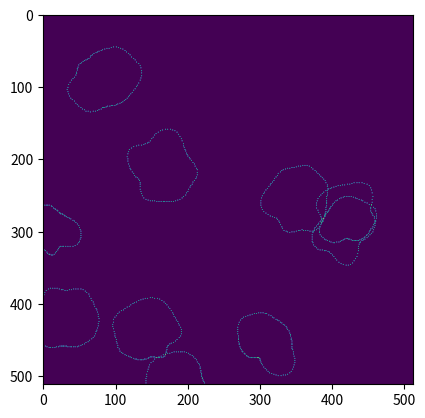

This chart was generated by the following Python code:
#!/usr/bin/env python3
# -*- coding: utf-8 -*-
"""
Created on Wed Feb 16 07:33:20 2022

@author: Maxgamill
"""

import numpy as np
import matplotlib.pyplot as plt


#set seed for consistent results 
np.random.seed(2021)

def contour_length(x, y):
    end_len = ((x[-1]-x[0])**2+(y[-1]-y[0])**2)**0.5
    cont_len=0
    for i in range(len(x)-1):
        cont_len += ((x[i]-x[i+1])**2+(y[i]-y[i+1])**2)**0.5
    cont_len += end_len
    return cont_len


def create_rand_circle(H=15, size_limit=1, points=101, log_rng = (-0.5,-2.5)):
    # Randomize amplitude and phase
    amp = (np.multiply(np.random.rand(1,H)-0.5, np.logspace(log_rng[0],log_rng[1],H))).T # Hx1
    phase = np.random.rand(1,H).T * 2*np.pi # Hx1
    # Accumulate r(t) over t=[0,2*pi]
    t = np.linspace(0,2*np.pi,points)
    r = np.ones(t.size)
    for h in range(H):
      r += amp[h]*np.sin(h*t+phase[h])
    # ensure smaller circles become roughly the same size as larger ones 
    r *= size_limit/max(r) + 0.1*size_limit*np.random.rand()
    # Reconstruct x(t), y(t)
    x = r * np.cos(t)
    y = r * np.sin(t)
    return np.asarray([x,y,r,t]).T

def arrange_circles(no_circle, square_size=512, H=10, size_limit=50, points=101, log_rng=(0,-1.5)):
    'Generates multiple distorted circles on a canvas'
    array = np.zeros((no_circle, points, 4)) # create empty array to add to later
    for i in range(no_circle):
        # generate a circle
        xyrt_array = create_rand_circle(H=H, size_limit=size_limit, points=points, log_rng=log_rng)
        # adds a bias to the new random centres
        rand_centre_x = np.random.randint(-10,square_size+10) 
        rand_centre_y = np.random.randint(-10,square_size+10)
        xyrt_array[:,0] += rand_centre_x
        xyrt_array[:,1] += rand_centre_y
        print('Mol %i contour length: %.3f' %(i, contour_length(xyrt_array[:,0], xyrt_array[:,1])))
        # put coords into array
        array[i] += xyrt_array
    plt.show()
    return array

def skeletonise(xy_array):
    'Maps coords to grid'
    xy_copy = xy_array.copy()
    xy_copy[0] = np.round(xy_copy[0])
    xy_copy[0] = np.round(xy_copy[0])
    return xy_copy

def gridify(xy_array, grid_size, grid_ext=10):
    'Turn the skeletonised array to a numpy grid'
    arr_max = int(np.max(xy_array))+1
    grid = np.zeros((arr_max, arr_max))
    for mol_xy in xy_array:
        for idx in range(len(mol_xy[:,0])):
            grid[int(mol_xy[idx,0]),int(mol_xy[idx,1])] = 1
    return grid[0:grid_size,0:grid_size]

def plot_xyrt(xyrt_array, square_size=1):
    'Plots an r vs t graph and the simulated minicircles'
    #setup subplots and axis
    fig, ax = plt.subplots(1,2, figsize=(11,5))
    ax[0].set_xlabel('t_radians')
    ax[0].set_ylabel('r(t)')
    ax[0].set_title('Cartesian Periodic Functions (Minicircles)')
    ax[1].set_xlabel('x(t)')
    ax[1].set_ylabel('y(t)')
    ax[1].set_title('Polar Periodic Functions')
    if len(xyrt_array.shape) == 3: # plot multiple circles
        ax[1].set_ylim(bottom=0,top=square_size)
        ax[1].set_xlim(xmin=0,xmax=square_size)
        for i in range(xyrt_array.shape[0]):
            ax[0].plot(xyrt_array[i,:,3], xyrt_array[i,:,2]) # plot r vs t
            ax[1].plot(xyrt_array[i,:,0], xyrt_array[i,:,1]) # plot minicircles
            #ax[1].scatter(rand_centre_x, rand_centre_y) there must be a way to find the shift coords
    else: # plot single circle
        ax[0].plot(xyrt_array[:,3], xyrt_array[:,2])
        ax[1].scatter(0,0, label='centre')
        ax[1].plot(np.cos(xyrt_array[:,3]), np.sin(xyrt_array[:,3]), 'k--', label='circle')
        ax[1].plot(xyrt_array[:,0], xyrt_array[:,1], label = 'distorted circle')
        ax[1].legend(loc='upper right')
    plt.show()
    return


array = arrange_circles(10, H=10, points=101, log_rng=(0, -1.5))

#a = create_rand_circle(plot=True)

xy_array = array[:,:,0:2]
skelly = skeletonise(xy_array)
grid = gridify(skelly, 512)
plt.imshow(grid)

'''
x,y,t,r = gen_circ()

fig, ax = plt.subplots(1,2, figsize=(11,5))
ax[0].plot(t, r)
ax[0].set_xlabel('t_radians')
ax[0].set_ylabel('r(t)')
ax[0].set_title('Cartesian Periodic Function')
ax[1].scatter(0,0, label='centre')
ax[1].plot(np.cos(t), np.sin(t), 'k--', label='circle')
ax[1].plot(x, y, label = 'distorted circle')
ax[1].set_xlabel('x(t)')
ax[1].set_ylabel('y(t)')
ax[1].set_title('Polar Periodic Function')
ax[1].legend(loc='upper right')
'''